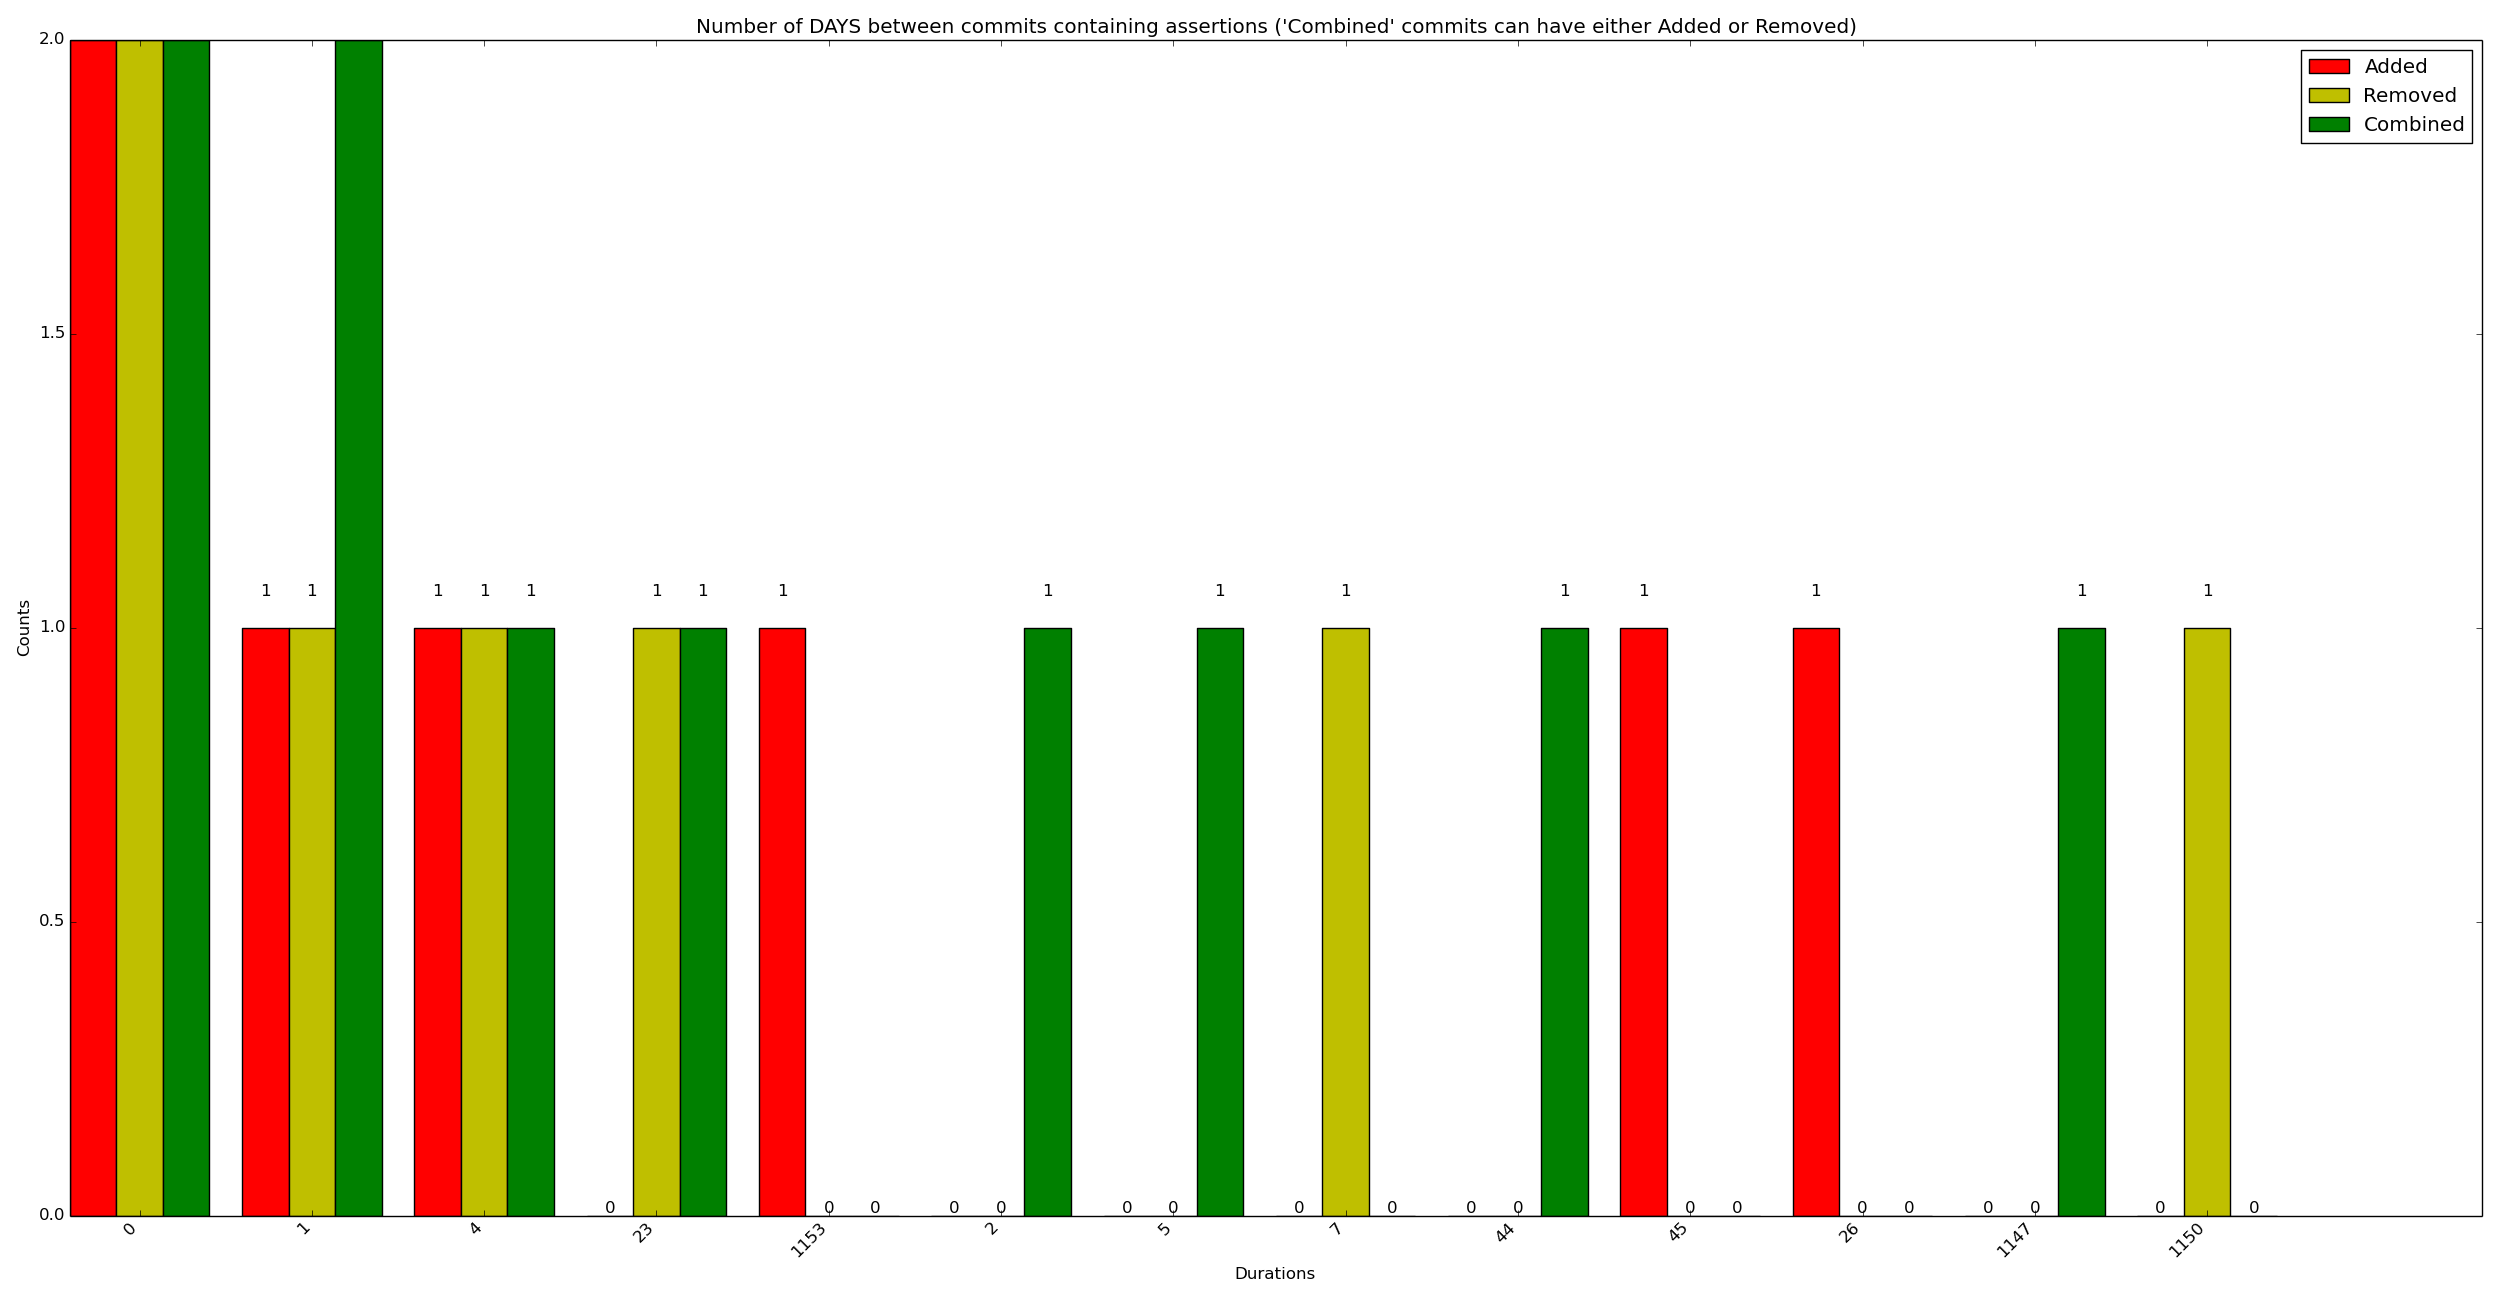

Source data for this figure (header and first rows):
x_val, y_added, y_removed, y_combined
0, 2, 2, 2
1, 1, 1, 2
4, 1, 1, 1
23, 0, 1, 1
1153, 1, 0, 0
2, 0, 0, 1
5, 0, 0, 1
7, 0, 1, 0
44, 0, 0, 1
45, 1, 0, 0
26, 1, 0, 0
1147, 0, 0, 1
1150, 0, 1, 0
